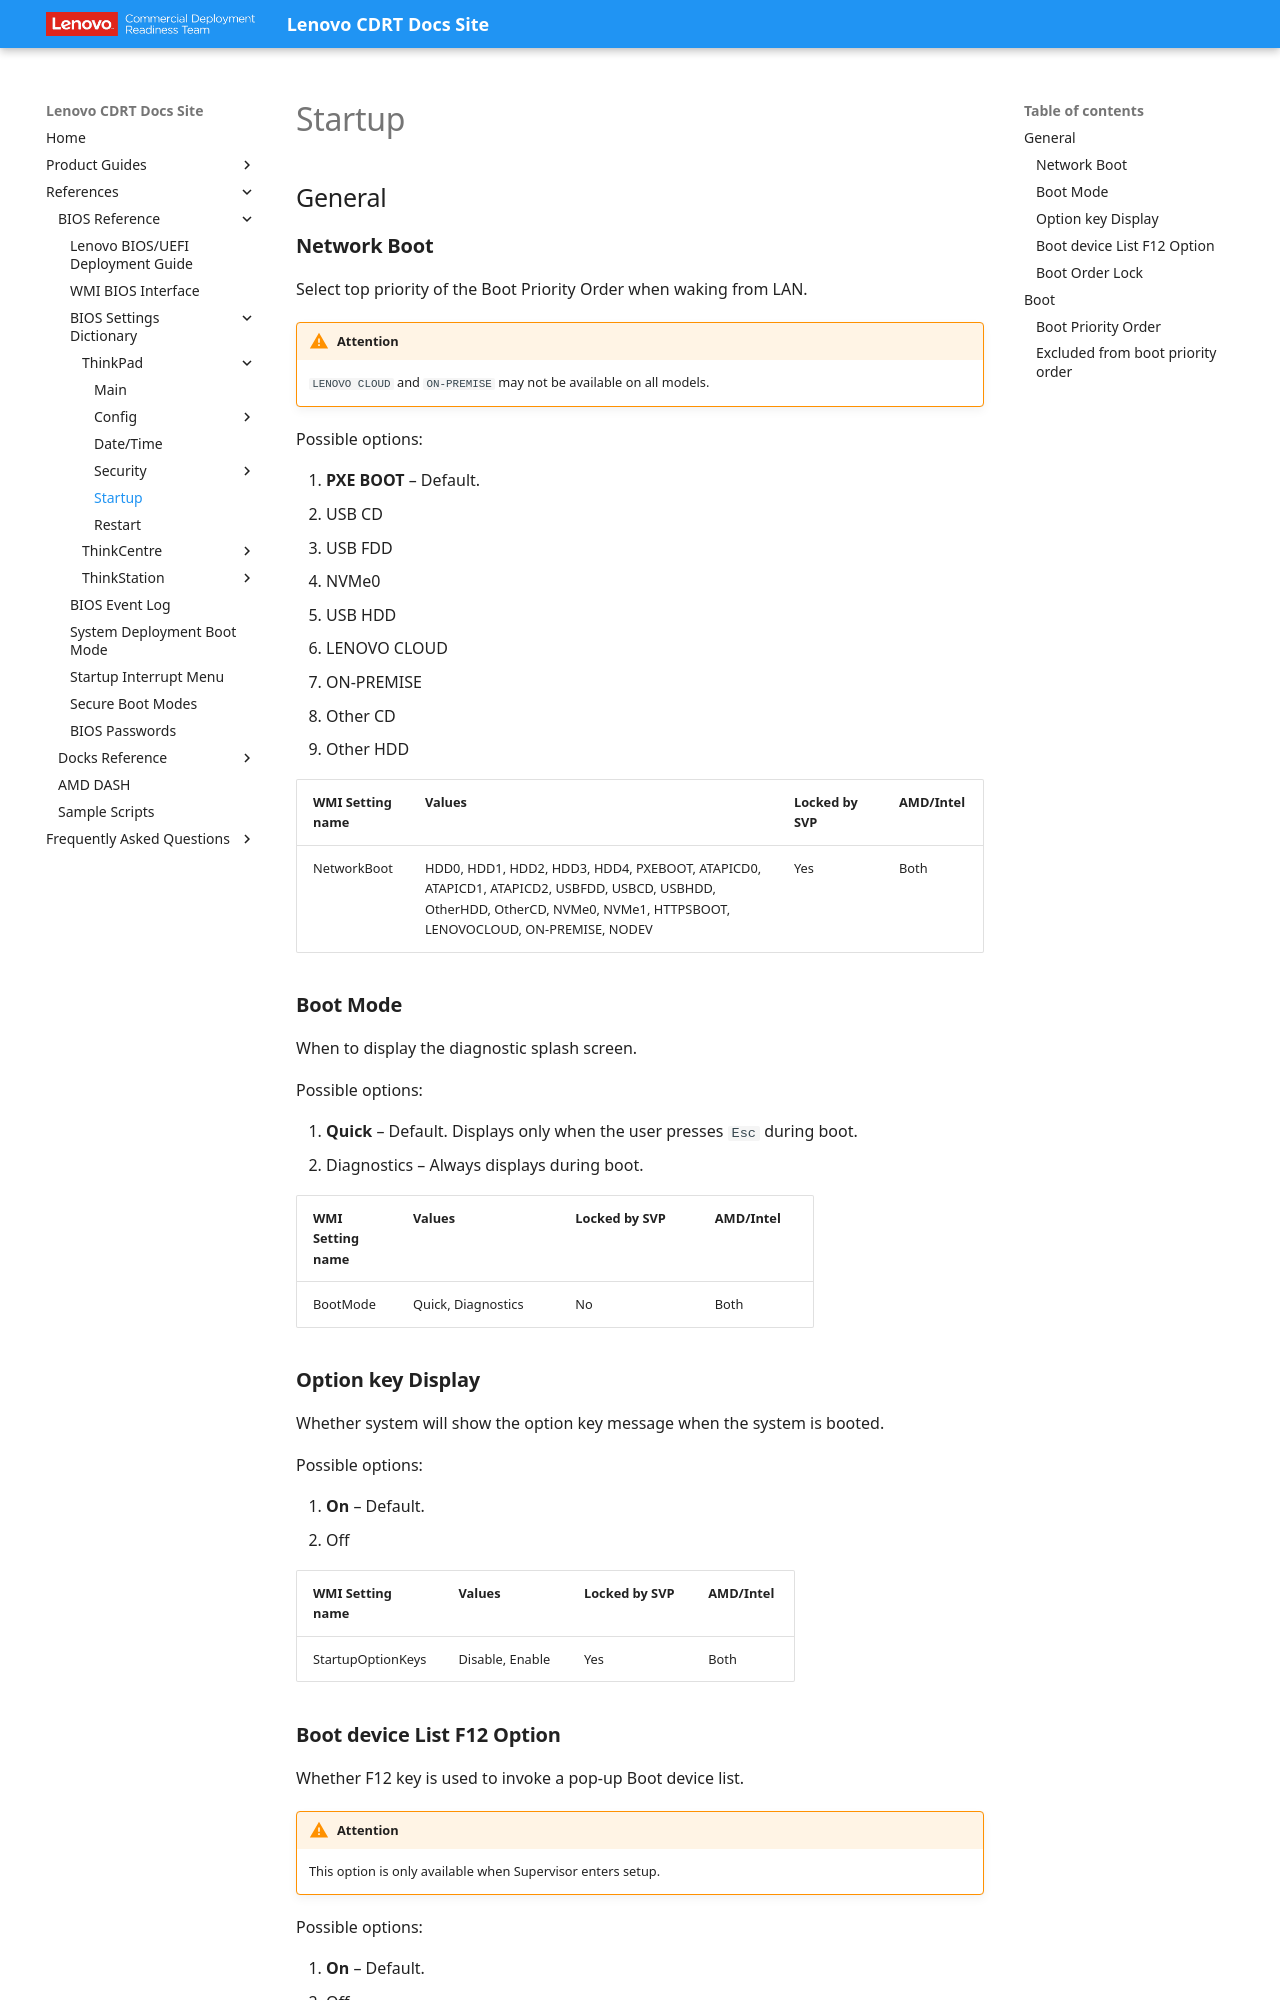

repository: CDRT/mk_docs · page: ref/bios/settings/thinkpad/startup/index.html · generator: mkdocs

# Startup

## General

### **Network Boot**

Select top priority of the Boot Priority Order when waking from LAN.

!!! warning "Attention"
    `LENOVO CLOUD` and `ON-PREMISE` may not be available on all models.

Possible options:

1. **PXE BOOT** – Default.
2. USB CD
3. USB FDD
4. NVMe0
5. USB HDD
6. LENOVO CLOUD
7. ON-PREMISE
8. Other CD
9. Other HDD

| WMI Setting name | Values | Locked by SVP | AMD/Intel |
| :--- | :--- | :--- | :--- |
| NetworkBoot | HDD0, HDD1, HDD2, HDD3, HDD4, PXEBOOT, ATAPICD0, ATAPICD1, ATAPICD2, USBFDD, USBCD, USBHDD, OtherHDD, OtherCD, NVMe0, NVMe1, HTTPSBOOT, LENOVOCLOUD, ON-PREMISE, NODEV | Yes | Both |

### **Boot Mode**

When to display the diagnostic splash screen.

Possible options:

1. **Quick** – Default. Displays only when the user presses `Esc` during boot.
2. Diagnostics – Always displays during boot.

| WMI Setting name | Values | Locked by SVP | AMD/Intel |
| :--- | :--- | :--- | :--- |
| BootMode | Quick, Diagnostics | No | Both |

### **Option key Display**

Whether system will show the option key message when the system is booted.

Possible options:

1. **On** – Default.
2. Off

| WMI Setting name | Values | Locked by SVP | AMD/Intel |
| :--- | :--- | :--- | :--- |
| StartupOptionKeys | Disable, Enable | Yes | Both |

### **Boot device List F12 Option**

Whether F12 key is used to invoke a pop-up Boot device list.

!!! warning "Attention"
    This option is only available when Supervisor enters setup.

Possible options:

1. **On** – Default.
2. Off

| WMI Setting name | Values | Locked by SVP | AMD/Intel |
| :--- | :--- | :--- | :--- |
| BootDeviceListF12Option | Disable, Enable | Yes | Both |
